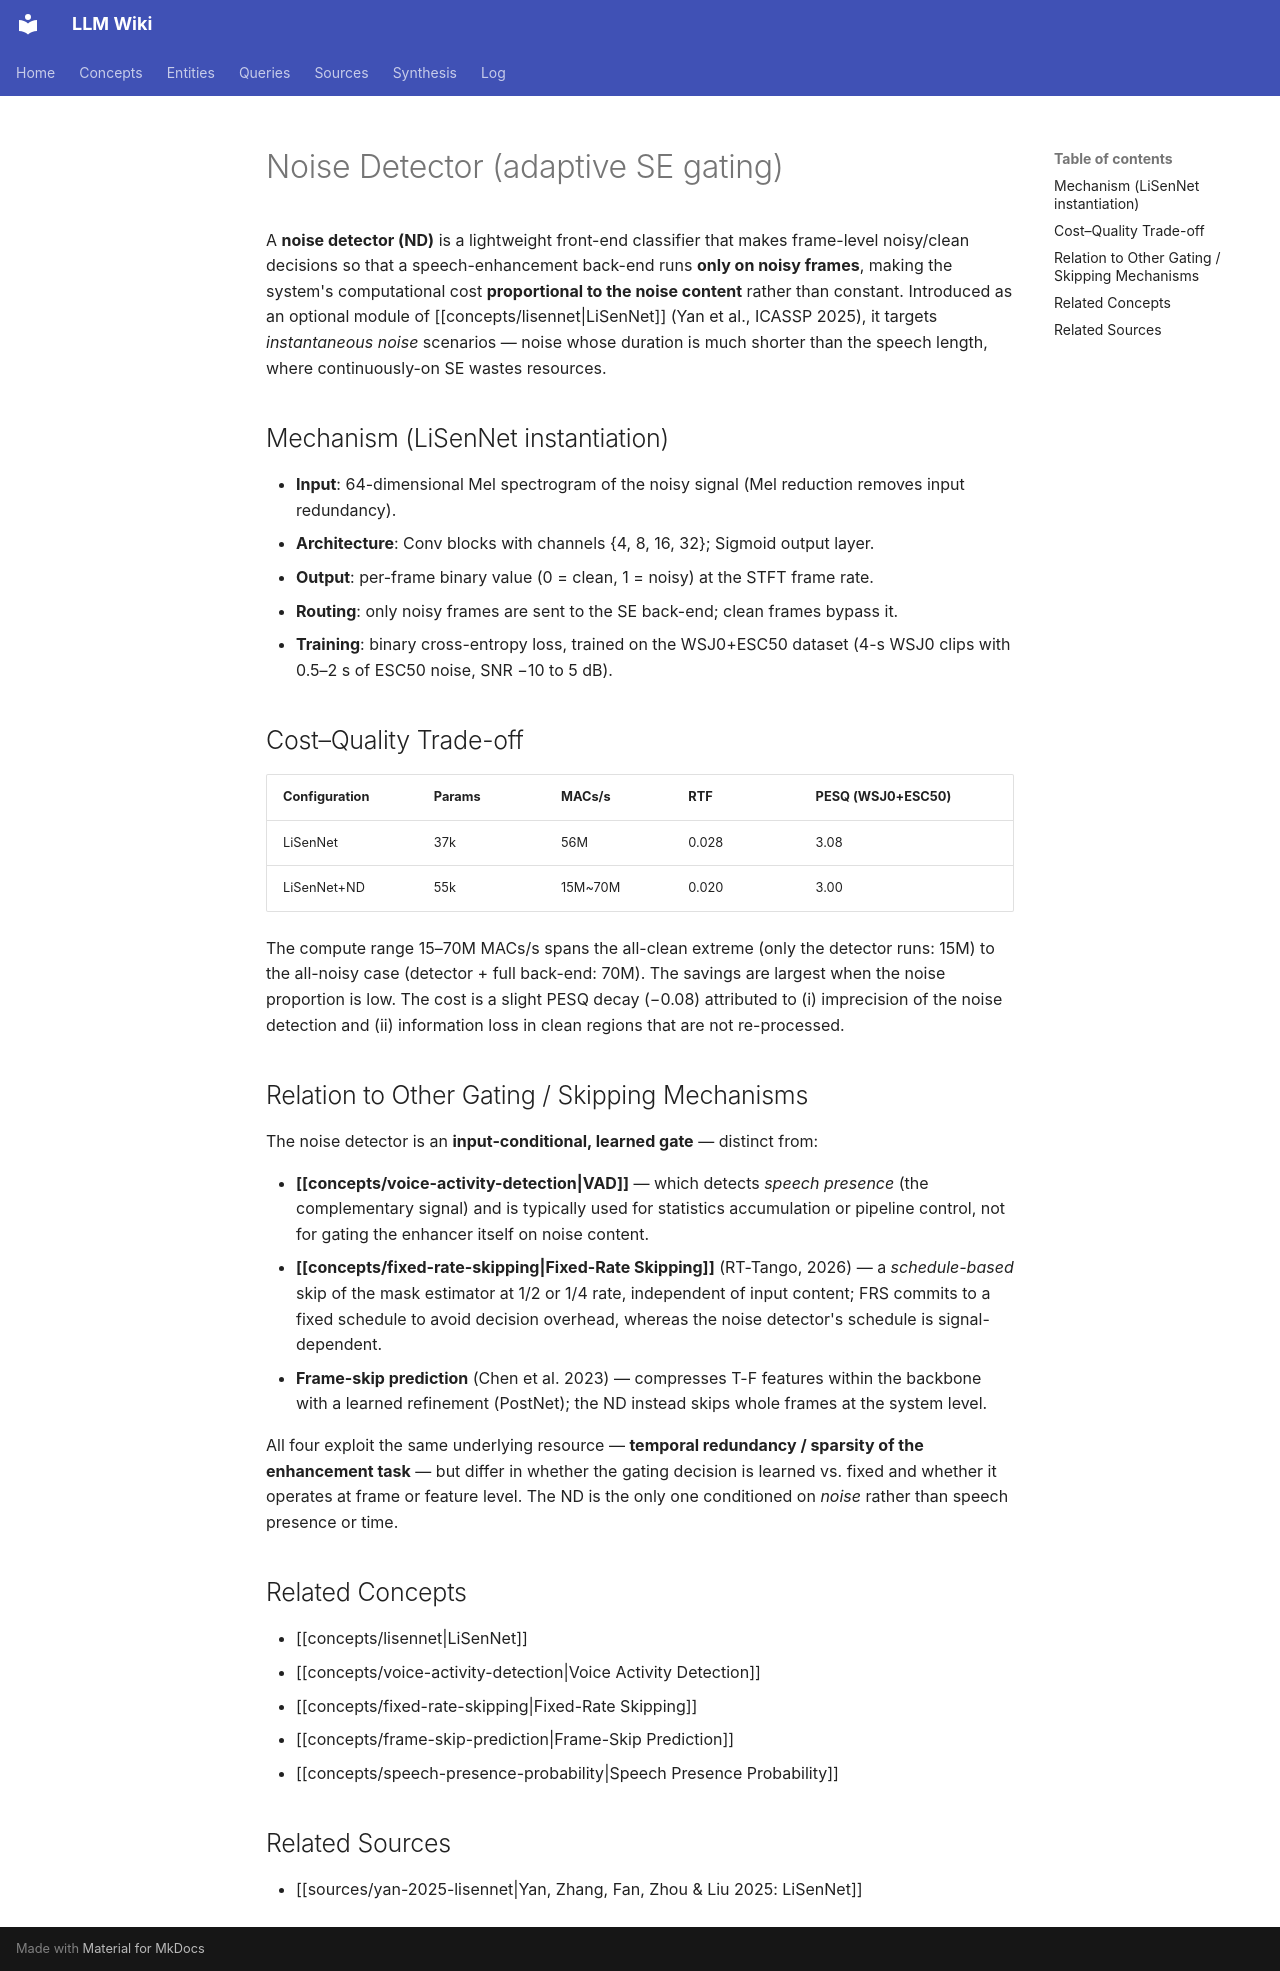

repository: proudzhu/llm-wiki · page: concepts/noise-detector.html · generator: mkdocs

---
type: concept
created: 2026-11-01
updated: 2026-11-01
sources:
  - raw/papers/yan-2025-lisennet/full-text.md
tags:
  - speech-enhancement
  - noise-detection
  - computational-efficiency
  - real-time
---

# Noise Detector (adaptive SE gating)

A **noise detector (ND)** is a lightweight front-end classifier that makes frame-level noisy/clean decisions so that a speech-enhancement back-end runs **only on noisy frames**, making the system's computational cost **proportional to the noise content** rather than constant. Introduced as an optional module of [[concepts/lisennet|LiSenNet]] (Yan et al., ICASSP 2025), it targets *instantaneous noise* scenarios — noise whose duration is much shorter than the speech length, where continuously-on SE wastes resources.

## Mechanism (LiSenNet instantiation)

- **Input**: 64-dimensional Mel spectrogram of the noisy signal (Mel reduction removes input redundancy).
- **Architecture**: Conv blocks with channels {4, 8, 16, 32}; Sigmoid output layer.
- **Output**: per-frame binary value (0 = clean, 1 = noisy) at the STFT frame rate.
- **Routing**: only noisy frames are sent to the SE back-end; clean frames bypass it.
- **Training**: binary cross-entropy loss, trained on the WSJ0+ESC50 dataset (4-s WSJ0 clips with 0.5–2 s of ESC50 noise, SNR −10 to 5 dB).

## Cost–Quality Trade-off

| Configuration | Params | MACs/s | RTF | PESQ (WSJ0+ESC50) |
|----------------|--------|--------|-----|--------------------|
| LiSenNet | 37k | 56M | 0.028 | 3.08 |
| LiSenNet+ND | 55k | 15M~70M | 0.020 | 3.00 |

The compute range 15–70M MACs/s spans the all-clean extreme (only the detector runs: 15M) to the all-noisy case (detector + full back-end: 70M). The savings are largest when the noise proportion is low. The cost is a slight PESQ decay (−0.08) attributed to (i) imprecision of the noise detection and (ii) information loss in clean regions that are not re-processed.

## Relation to Other Gating / Skipping Mechanisms

The noise detector is an **input-conditional, learned gate** — distinct from:

- **[[concepts/voice-activity-detection|VAD]]** — which detects *speech presence* (the complementary signal) and is typically used for statistics accumulation or pipeline control, not for gating the enhancer itself on noise content.
- **[[concepts/fixed-rate-skipping|Fixed-Rate Skipping]]** (RT-Tango, 2026) — a *schedule-based* skip of the mask estimator at 1/2 or 1/4 rate, independent of input content; FRS commits to a fixed schedule to avoid decision overhead, whereas the noise detector's schedule is signal-dependent.
- **Frame-skip prediction** (Chen et al. 2023) — compresses T-F features within the backbone with a learned refinement (PostNet); the ND instead skips whole frames at the system level.

All four exploit the same underlying resource — **temporal redundancy / sparsity of the enhancement task** — but differ in whether the gating decision is learned vs. fixed and whether it operates at frame or feature level. The ND is the only one conditioned on *noise* rather than speech presence or time.

## Related Concepts

- [[concepts/lisennet|LiSenNet]]
- [[concepts/voice-activity-detection|Voice Activity Detection]]
- [[concepts/fixed-rate-skipping|Fixed-Rate Skipping]]
- [[concepts/frame-skip-prediction|Frame-Skip Prediction]]
- [[concepts/speech-presence-probability|Speech Presence Probability]]

## Related Sources

- [[sources/yan-2025-lisennet|Yan, Zhang, Fan, Zhou & Liu 2025: LiSenNet]]
